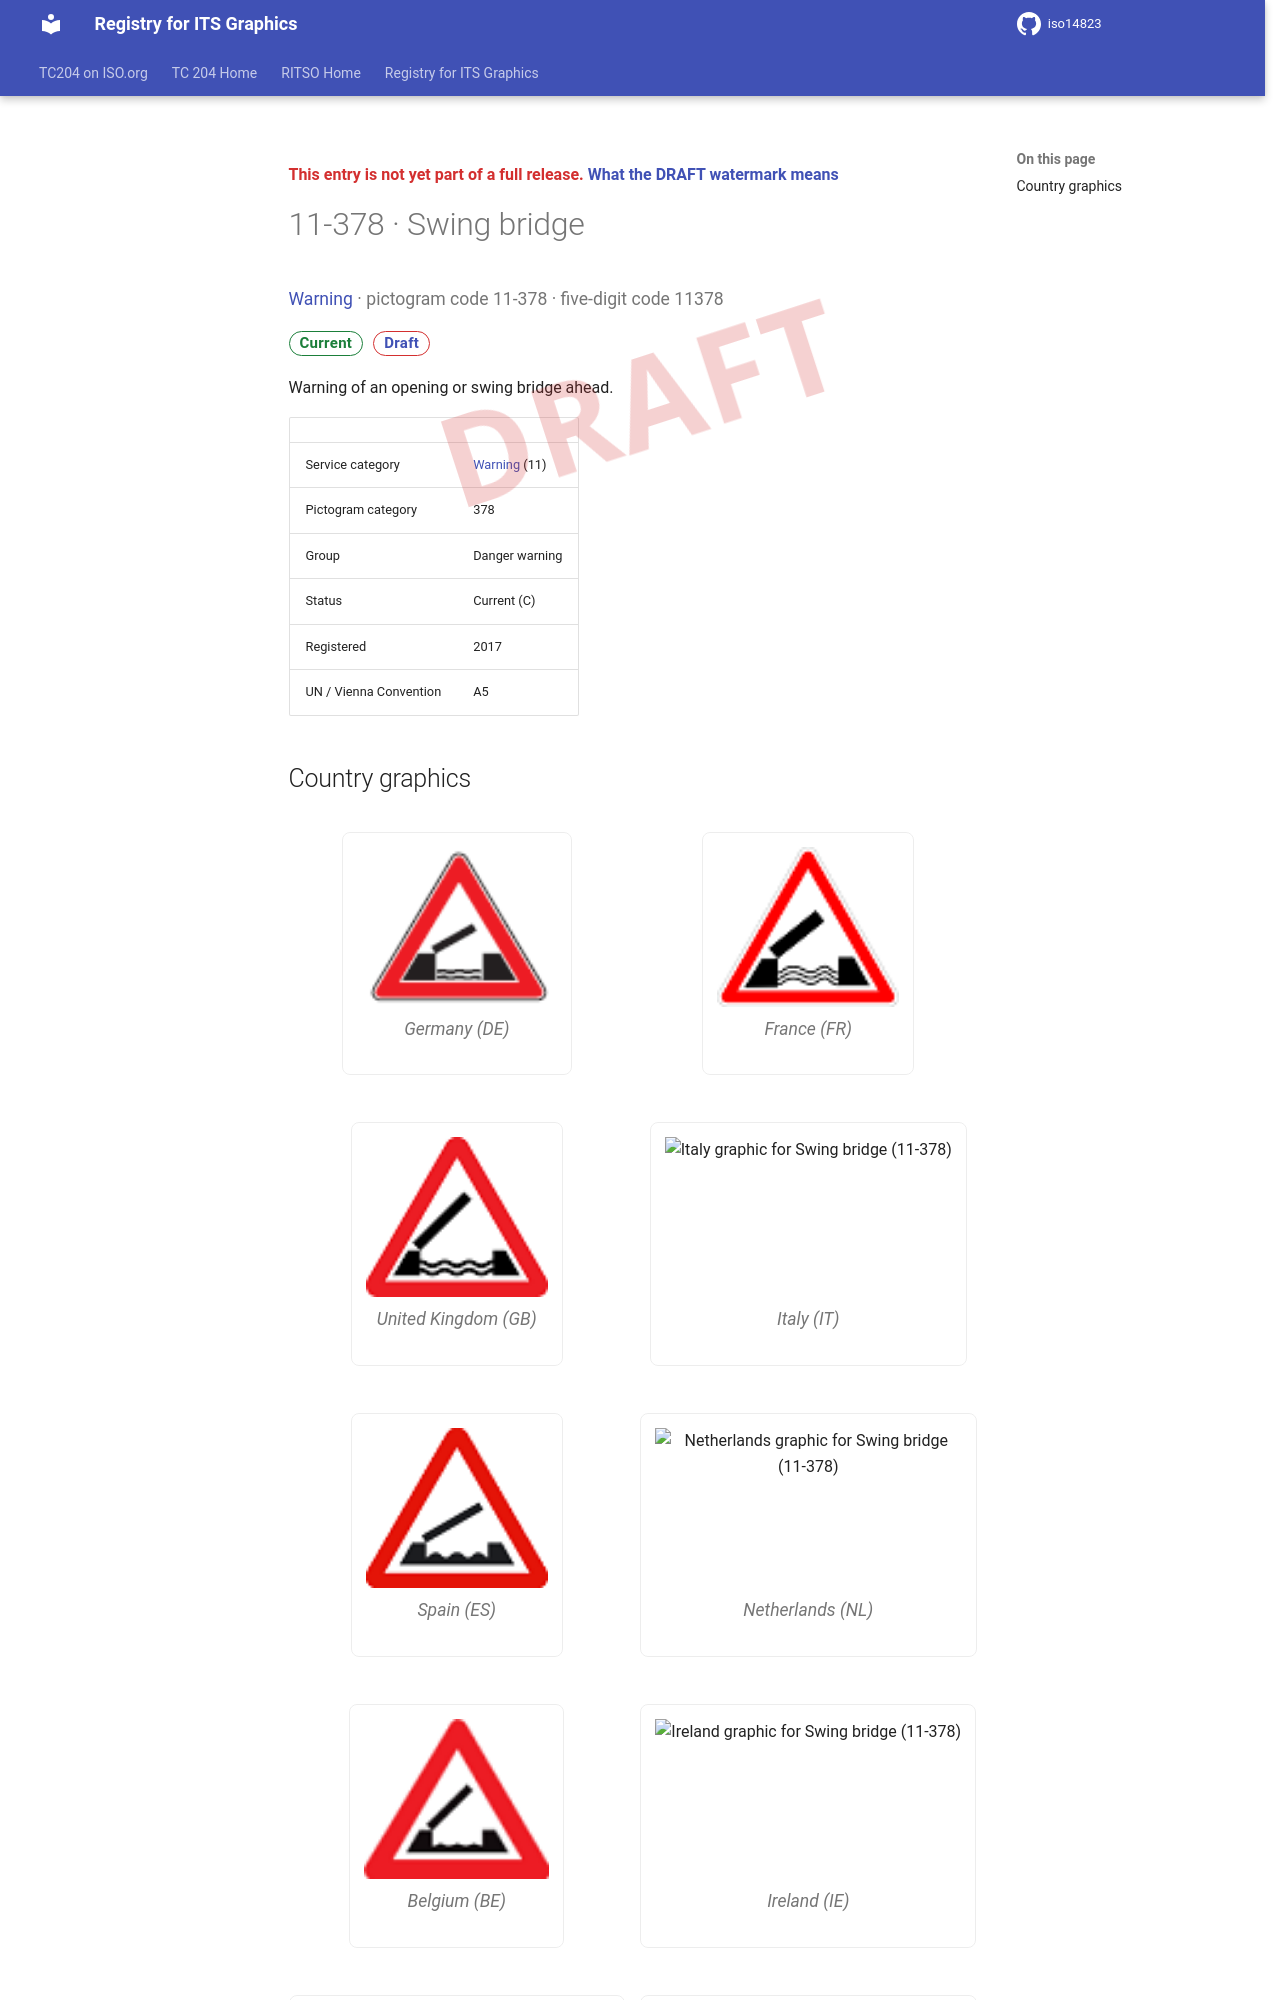

repository: k-vaughn/iso14823 · page: v0.1.0-alpha.1/signs/11-378/index.html · generator: mkdocs

<div class="draft4-watermark" aria-hidden="true"></div>

<p class="draft-note">This entry is not yet part of a full release. <a href="../#draft-watermark">What the DRAFT watermark means</a></p>

# 11-378 · Swing bridge

<p class="sign-kicker"><a href="../categories/11/">Warning</a> · pictogram code 11-378 · five-digit code 11378</p>
<p class="sign-chips"><span class="chip chip-current">Current</span> <a class="chip chip-draft" href="../#draft-watermark">Draft</a></p>
<p>Warning of an opening or swing bridge ahead.</p>
| | |
| --- | --- |
| Service category | <a href="../categories/11/">Warning</a> (11) |
| Pictogram category | 378 |
| Group | Danger warning |
| Status | Current (C) |
| Registered | 2017 |
| UN / Vienna Convention | A5 |
